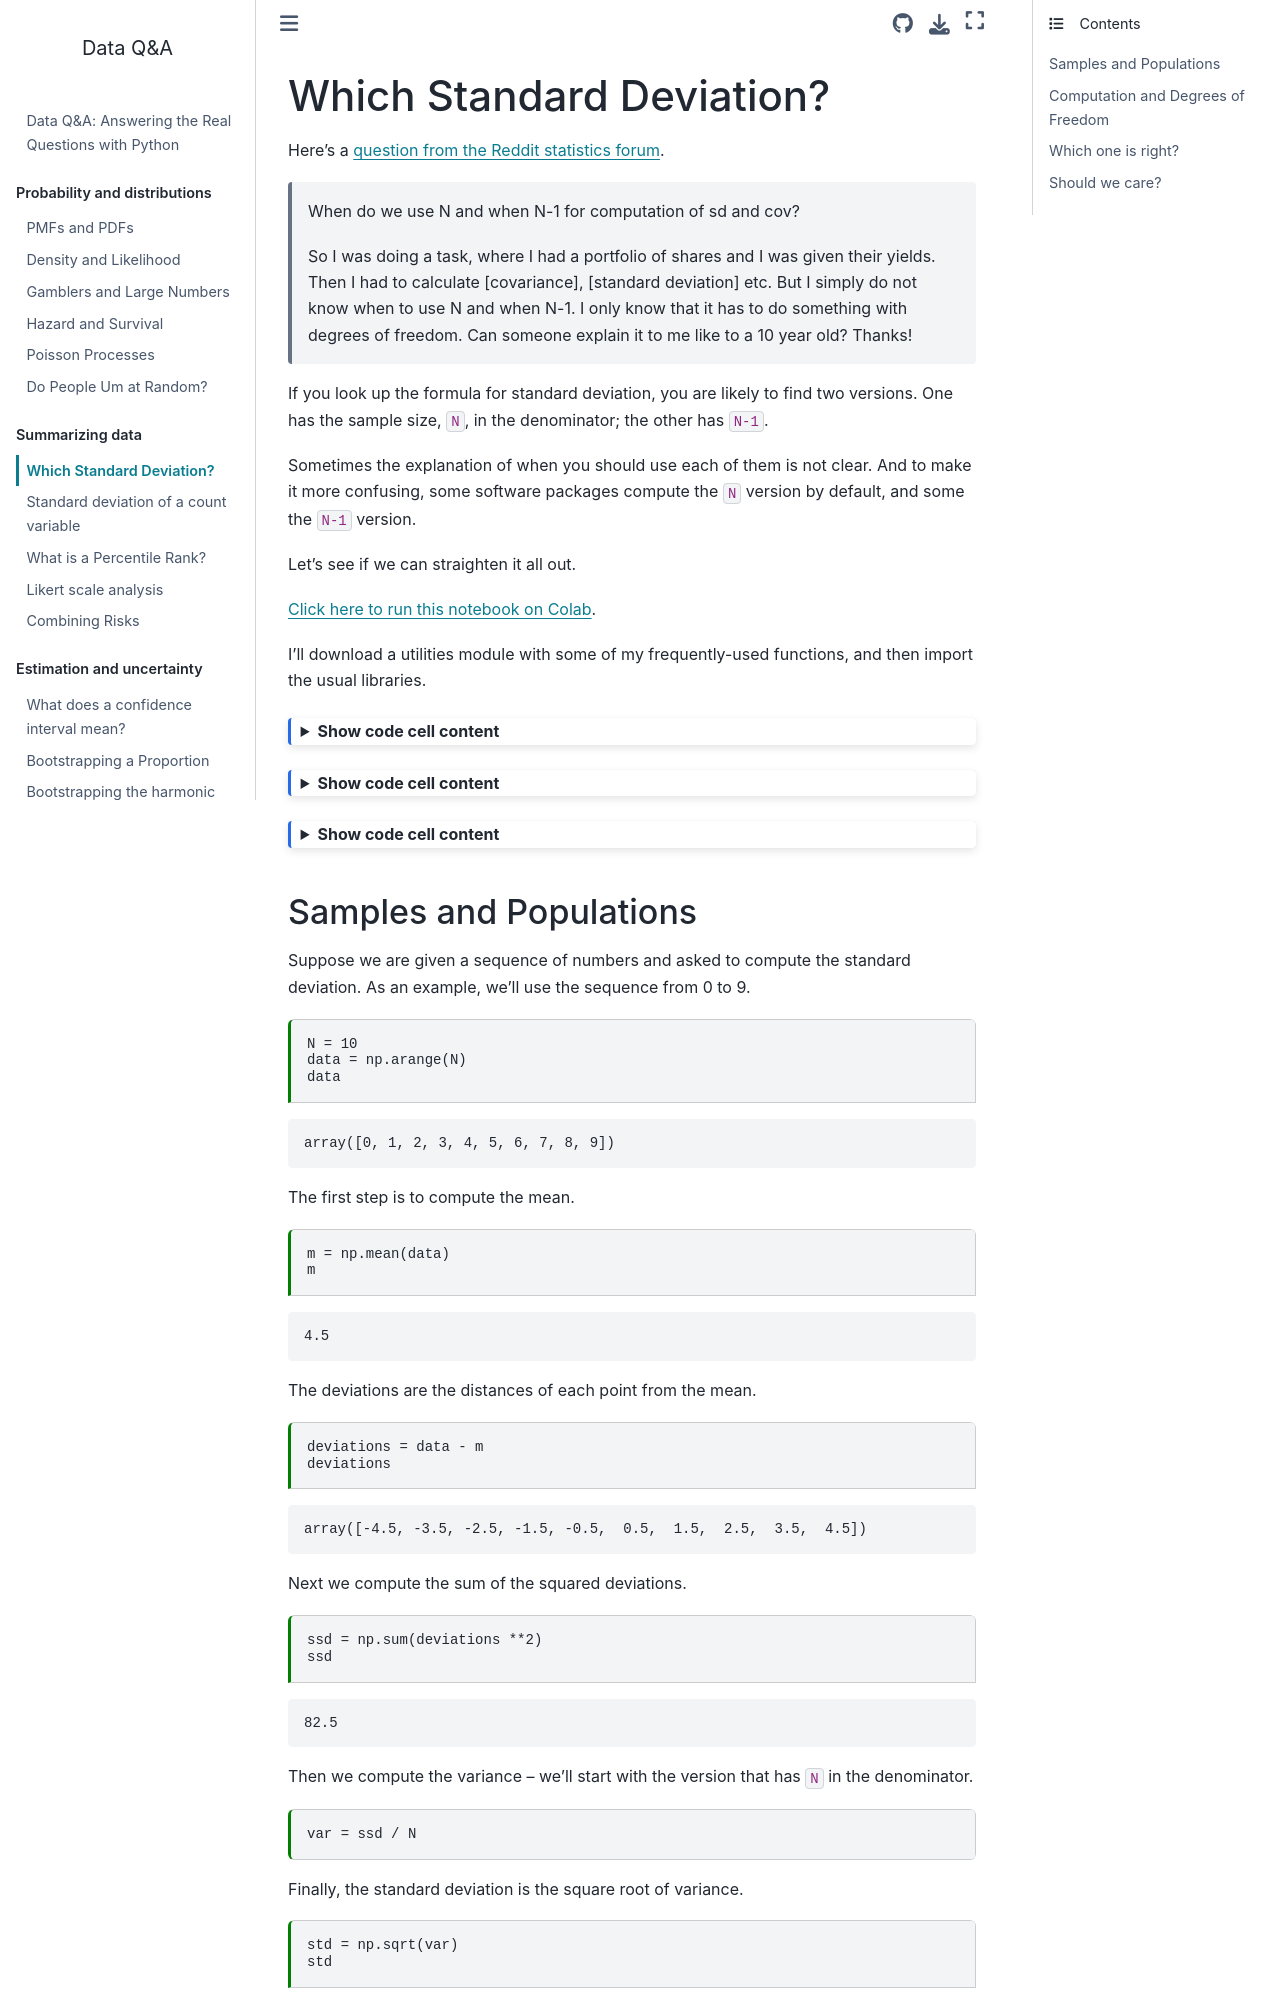

repository: AllenDowney/DataQnA · page: standard_dev.html · generator: jekyll

---
jupyter:
  jupytext:
    formats: ipynb,md
    split_at_heading: true
    text_representation:
      extension: .md
      format_name: markdown
      format_version: '1.3'
      jupytext_version: 1.19.6
  kernelspec:
    display_name: Python 3 (ipykernel)
    language: python
    name: python3
---

# Which Standard Deviation?

Here's a [question from the Reddit statistics forum](https://www.reddit.com/r/statistics/comments/1d9fe9p/q_when_do_we_use_t_and_when_t1_for_computation_of/).

> When do we use N and when N-1 for computation of sd and cov?
>
> So I was doing a task, where I had a portfolio of shares and I was given their yields. Then I had to calculate [covariance], [standard deviation] etc. But I simply do not know when to use N and when N-1. I only know that it has to do something with degrees of freedom. Can someone explain it to me like to a 10 year old? Thanks!

If you look up the formula for standard deviation, you are likely to find two versions. One has the sample size, `N`, in the denominator; the other has `N-1`. 

Sometimes the explanation of when you should use each of them is not clear. And to make it more confusing, some software packages compute the `N` version by default, and some the `N-1` version.

Let's see if we can straighten it all out.

<!-- #region tags=["remove-print"] -->
[Click here to run this notebook on Colab](https://colab.research.google.com/github/AllenDowney/DataQnA/blob/main/nb/standard_dev.ipynb).
<!-- #endregion -->

<!-- #region tags=["remove-print"] -->
I'll download a utilities module with some of my frequently-used functions, and then import the usual libraries.
<!-- #endregion -->

```python tags=["remove-print", "hide-cell"]
from os.path import basename, exists

def download(url):
    filename = basename(url)
    if not exists(filename):
        from urllib.request import urlretrieve

        local, _ = urlretrieve(url, filename)
        print("Downloaded " + str(local))
    return filename

download('https://github.com/AllenDowney/DataQnA/raw/main/nb/utils.py');
```

```python tags=["hide-cell", "remove-print"]
# install the empiricaldist library, if necessary

try:
    import empiricaldist
except ImportError:
    !pip install empiricaldist
```

```python tags=["remove-print", "hide-cell"]
import numpy as np
np.set_printoptions(legacy='1.25')
import matplotlib.pyplot as plt
import pandas as pd
import seaborn as sns

from utils import decorate
```
